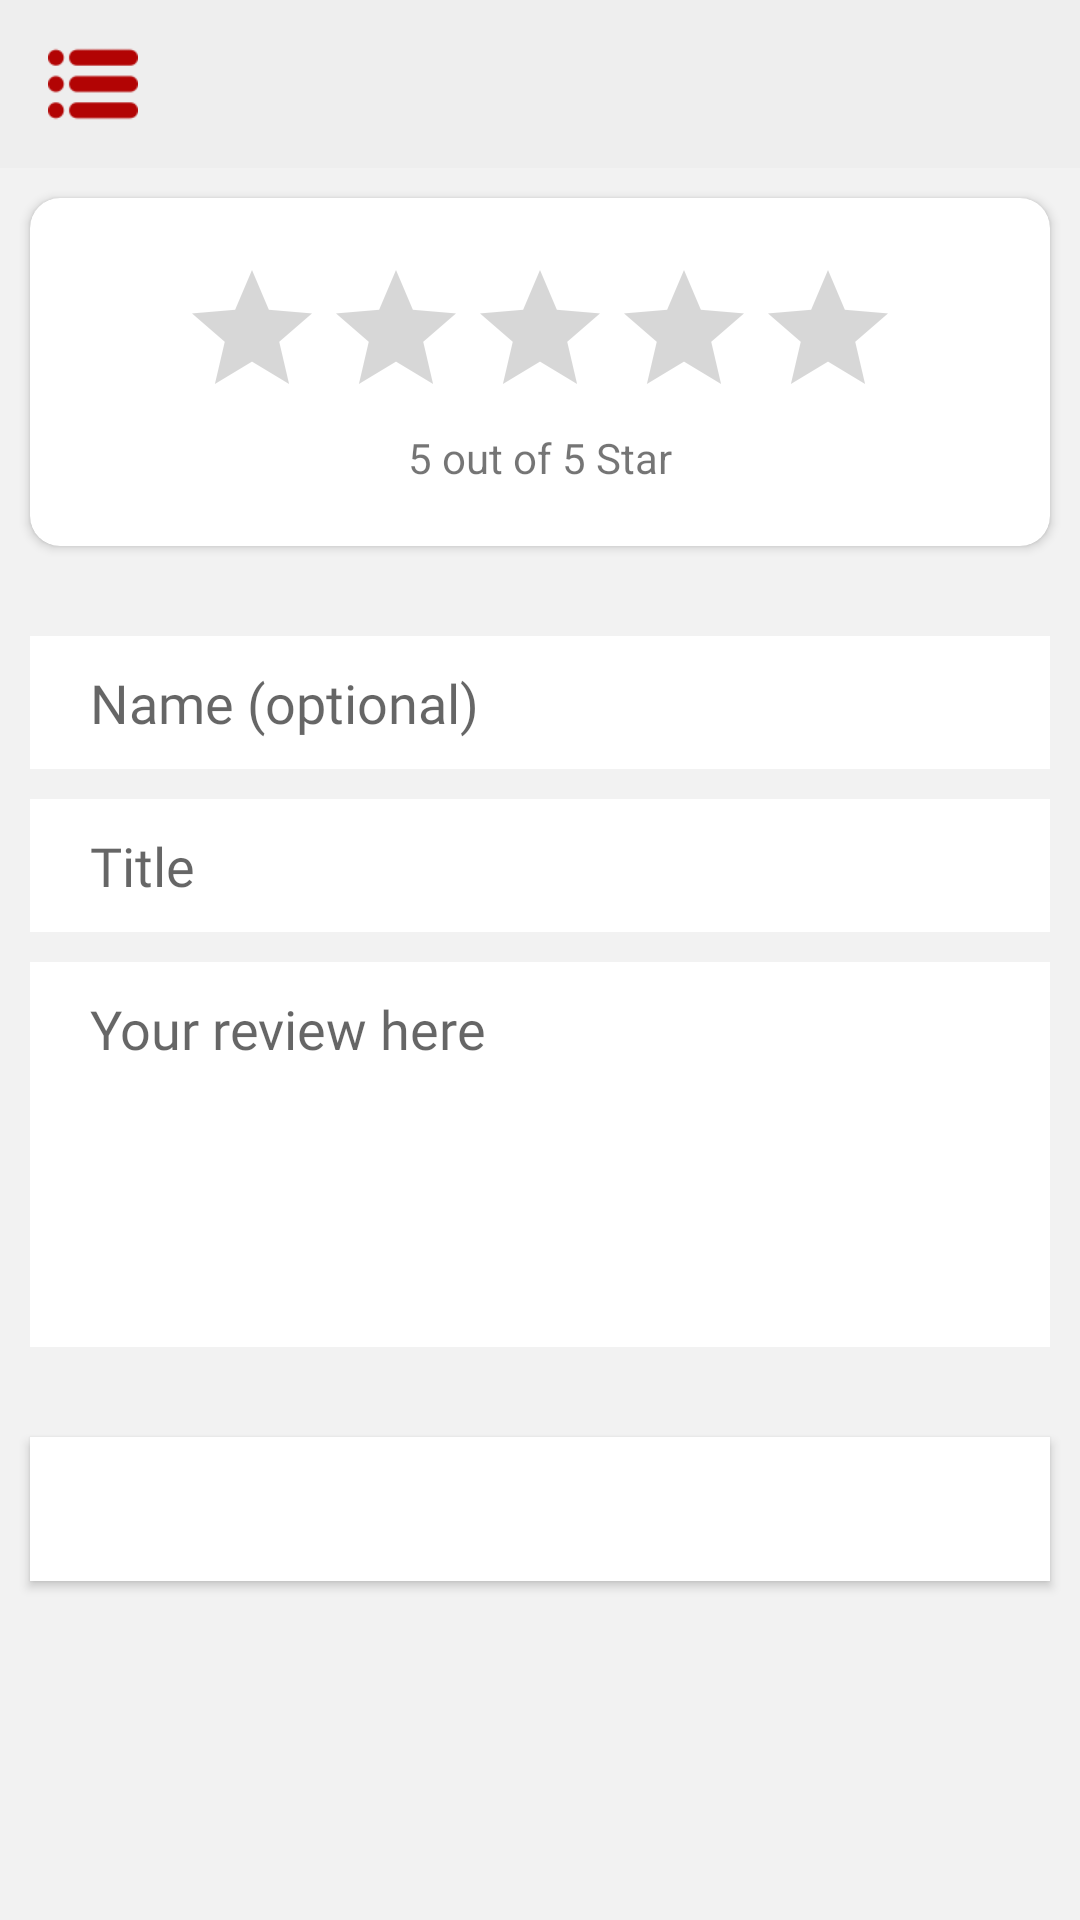

Here is an Android app screen rendered from its layout file. Give the layout XML and the strings, colors and styles it references.
<!-- AndroidManifest.xml: application theme Theme.Shopaholic -->
<!-- res/layout/fragment_buy_again.xml -->
<?xml version="1.0" encoding="utf-8"?>
<LinearLayout xmlns:android="http://schemas.android.com/apk/res/android"
    xmlns:app="http://schemas.android.com/apk/res-auto"
    xmlns:tools="http://schemas.android.com/tools"
    android:layout_width="match_parent"
    android:layout_height="match_parent"
    android:background="@color/background"
    android:orientation="vertical"
    tools:context=".Activities.MoreActivities.ContactUs">

    <include layout="@layout/toolbarlayout" />

    <androidx.cardview.widget.CardView
        android:layout_width="match_parent"
        android:layout_height="wrap_content"
        android:layout_margin="10dp"
        app:cardCornerRadius="10dp">

        <RelativeLayout
            android:layout_width="match_parent"
            android:layout_height="wrap_content"
            android:layout_margin="20dp">

            <androidx.appcompat.widget.AppCompatRatingBar
                android:id="@+id/rating"
                android:layout_width="wrap_content"
                android:layout_height="wrap_content"
                android:layout_centerHorizontal="true" />

            <TextView
                android:layout_width="wrap_content"
                android:layout_height="wrap_content"
                android:layout_below="@+id/rating"
                android:layout_centerHorizontal="true"
                android:text="5 out of 5 Star" />

        </RelativeLayout>
    </androidx.cardview.widget.CardView>


    <EditText
        android:layout_width="match_parent"
        android:layout_height="wrap_content"
        android:layout_marginHorizontal="10dp"
        android:layout_marginTop="20dp"
        android:background="@color/white"
        android:fontFamily="@font/mont_regular"
        android:hint="Name (optional)"
        android:paddingVertical="10dp"
        android:paddingLeft="20dp" />

    <EditText
        android:layout_width="match_parent"
        android:layout_height="wrap_content"
        android:layout_marginHorizontal="10dp"
        android:layout_marginTop="10dp"
        android:background="@color/white"
        android:fontFamily="@font/mont_regular"
        android:hint="Title"
        android:paddingVertical="10dp"
        android:paddingLeft="20dp" />


    <EditText
        android:layout_width="match_parent"
        android:layout_height="wrap_content"
        android:layout_marginHorizontal="10dp"
        android:layout_marginTop="10dp"
        android:background="@color/white"
        android:fontFamily="@font/mont_regular"
        android:gravity="start"
        android:hint="Your review here"
        android:lines="5"
        android:maxLines="5"
        android:paddingVertical="10dp"
        android:paddingLeft="20dp" />


    <Button
        android:layout_width="match_parent"
        android:layout_height="wrap_content"
        android:layout_marginHorizontal="10dp"
        android:layout_marginTop="30dp"
        android:background="@color/white"
        android:fontFamily="@font/mont_bold"
        android:hint="Submit"
        android:paddingVertical="10dp"
        android:textColorHint="@color/white" />

</LinearLayout>
<!-- res/layout/toolbarlayout.xml (included above) -->
<?xml version="1.0" encoding="utf-8"?>
<androidx.coordinatorlayout.widget.CoordinatorLayout xmlns:android="http://schemas.android.com/apk/res/android"
    xmlns:app="http://schemas.android.com/apk/res-auto"
    android:layout_width="match_parent"
    android:layout_height="wrap_content">

    <com.google.android.material.appbar.AppBarLayout
        android:layout_width="match_parent"
        android:layout_height="wrap_content"
        android:theme="@style/AppTheme.PopupOverlay">

        <androidx.appcompat.widget.Toolbar
            android:id="@+id/toolbar"
            android:layout_width="match_parent"
            android:layout_height="?attr/actionBarSize"
            android:background="@color/header"
            app:popupTheme="@style/AppTheme.PopupOverlay">

            <LinearLayout
                android:layout_width="match_parent"
                android:layout_height="wrap_content"
                android:orientation="horizontal">

                <ImageView
                    android:id="@+id/media_image"
                    android:layout_width="30dp"
                    android:layout_height="30dp"
                    android:adjustViewBounds="true"
                    android:contentDescription="new post image"
                    android:scaleType="centerCrop"
                    android:src="@drawable/menu"
                    android:visibility="visible"
                    app:tint="@color/dark_Red" />

                <TextView
                    android:id="@+id/toolbar_subtitle"
                    android:layout_width="wrap_content"
                    android:layout_height="wrap_content"
                    android:layout_gravity="center"
                    android:layout_marginLeft="10dp"
                    android:textColor="@color/black"
                    android:textSize="18sp" />
            </LinearLayout>


        </androidx.appcompat.widget.Toolbar>

    </com.google.android.material.appbar.AppBarLayout>


</androidx.coordinatorlayout.widget.CoordinatorLayout>
<!-- resources referenced by this layout -->
<resources>
  <color name="background">#F2F2F2</color>
  <color name="black">#FF000000</color>
  <color name="dark_Red">#B20404</color>
  <color name="header">#EEEEEE</color>
  <color name="white">#FFFFFFFF</color>
  <!-- drawable menu: png bitmap (drawable-v24, 997 bytes) -->
  <style name="AppTheme.PopupOverlay" parent="ThemeOverlay.AppCompat.Light" />
  <style name="Theme.Shopaholic" parent="Theme.MaterialComponents.Light.NoActionBar">
          
          <item name="colorPrimary">@color/red</item>
          <item name="colorPrimaryVariant">@color/dark_Red</item>
          <item name="colorOnPrimary">@color/yellow</item>
          
          <item name="colorSecondary">@color/red</item>
          <item name="colorSecondaryVariant">@color/dark_Red</item>
          <item name="colorOnSecondary">@color/black</item>
          
          <item name="android:statusBarColor" tools:targetApi="l">?attr/colorPrimaryVariant</item>
          
      </style>
  <color name="red">#FF0000</color>
  <color name="yellow">#FEE125</color>
</resources>
